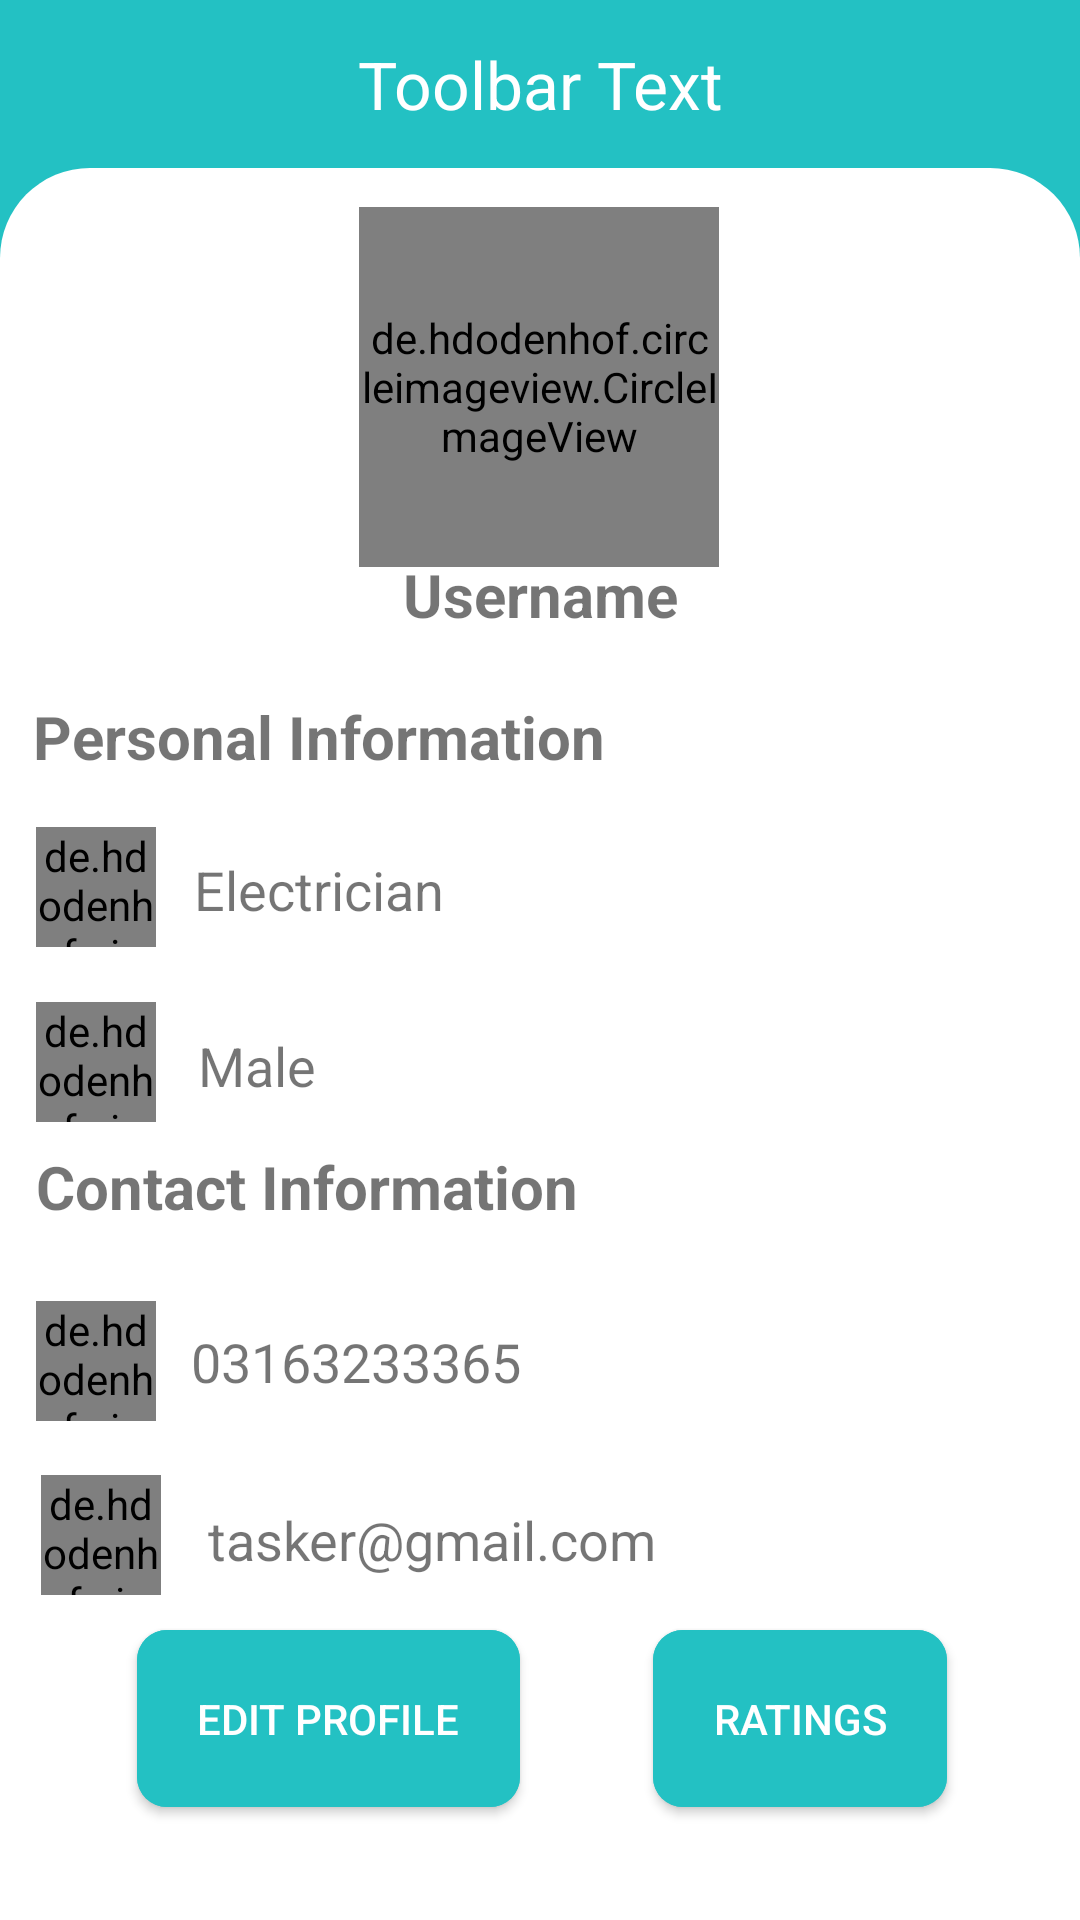

Reconstruct the res/layout file that produces this screen, plus the resources it refers to.
<!-- AndroidManifest.xml: application theme AppTheme -->
<!-- res/layout/activity_view_profile_of__tasker.xml -->
<?xml version="1.0" encoding="utf-8"?>
<LinearLayout xmlns:android="http://schemas.android.com/apk/res/android"
    xmlns:app="http://schemas.android.com/apk/res-auto"
    xmlns:tools="http://schemas.android.com/tools"
    android:layout_width="match_parent"
    android:layout_height="match_parent"
    android:background="@color/colorPrimary"
    android:gravity="center"
    android:orientation="vertical"
    tools:context=".ViewProfile_of_Tasker">

    <include layout="@layout/toolbar" />

    <androidx.constraintlayout.widget.ConstraintLayout
        android:layout_width="match_parent"
        android:layout_height="match_parent"
        android:background="@drawable/background_curve_login"
        android:gravity="center"
        android:orientation="vertical">

        <de.hdodenhof.circleimageview.CircleImageView
            android:id="@+id/dpTasker"
            android:layout_width="120dp"
            android:layout_height="120dp"
            android:src="@mipmap/ic_profile"
            app:layout_constraintBottom_toBottomOf="parent"
            app:layout_constraintEnd_toEndOf="parent"
            app:layout_constraintHorizontal_bias="0.498"
            app:layout_constraintStart_toStartOf="parent"
            app:layout_constraintTop_toTopOf="parent"
            app:layout_constraintVertical_bias="0.028" />

        <de.hdodenhof.circleimageview.CircleImageView
            android:id="@+id/circleImageView4"
            android:layout_width="40dp"
            android:layout_height="40dp"
            android:src="@mipmap/ic_message"
            app:layout_constraintBottom_toBottomOf="parent"
            app:layout_constraintEnd_toEndOf="parent"
            app:layout_constraintHorizontal_bias="0.043"
            app:layout_constraintStart_toStartOf="parent"
            app:layout_constraintTop_toTopOf="parent"
            app:layout_constraintVertical_bias="0.801" />

        <de.hdodenhof.circleimageview.CircleImageView
            android:layout_width="40dp"
            android:layout_height="40dp"
            android:src="@mipmap/ic_call"
            app:layout_constraintBottom_toBottomOf="parent"
            app:layout_constraintEnd_toEndOf="parent"
            app:layout_constraintHorizontal_bias="0.038"
            app:layout_constraintStart_toStartOf="parent"
            app:layout_constraintTop_toTopOf="parent"
            app:layout_constraintVertical_bias="0.694" />

        <de.hdodenhof.circleimageview.CircleImageView
            android:layout_width="40dp"
            android:layout_height="40dp"
            android:src="@mipmap/ic_gender_ic"
            app:layout_constraintBottom_toBottomOf="parent"
            app:layout_constraintEnd_toEndOf="parent"
            app:layout_constraintHorizontal_bias="0.037"
            app:layout_constraintStart_toStartOf="parent"
            app:layout_constraintTop_toTopOf="parent"
            app:layout_constraintVertical_bias="0.511" />

        <de.hdodenhof.circleimageview.CircleImageView
            android:layout_width="40dp"
            android:layout_height="40dp"
            android:src="@mipmap/ic_profile"
            app:layout_constraintBottom_toBottomOf="parent"
            app:layout_constraintEnd_toEndOf="parent"
            app:layout_constraintHorizontal_bias="0.037"
            app:layout_constraintStart_toStartOf="parent"
            app:layout_constraintTop_toTopOf="parent"
            app:layout_constraintVertical_bias="0.404" />

        <TextView
            android:layout_width="wrap_content"
            android:layout_height="wrap_content"
            android:text="Contact Information"
            android:textSize="20sp"
            android:textStyle="bold"
            app:layout_constraintBottom_toBottomOf="parent"
            app:layout_constraintEnd_toEndOf="parent"
            app:layout_constraintHorizontal_bias="0.067"
            app:layout_constraintStart_toStartOf="parent"
            app:layout_constraintTop_toTopOf="parent"
            app:layout_constraintVertical_bias="0.585" />

        <TextView
            android:layout_width="wrap_content"
            android:layout_height="wrap_content"
            android:text="Personal Information"
            android:textSize="20sp"
            android:textStyle="bold"
            app:layout_constraintBottom_toBottomOf="parent"
            app:layout_constraintEnd_toEndOf="parent"
            app:layout_constraintHorizontal_bias="0.064"
            app:layout_constraintStart_toStartOf="parent"
            app:layout_constraintTop_toTopOf="parent"
            app:layout_constraintVertical_bias="0.316" />

        <TextView
            android:id="@+id/email"
            android:layout_width="wrap_content"
            android:layout_height="wrap_content"
            android:text="tasker@gmail.com"
            android:textSize="18sp"
            app:layout_constraintBottom_toBottomOf="parent"
            app:layout_constraintEnd_toEndOf="parent"
            app:layout_constraintHorizontal_bias="0.101"
            app:layout_constraintStart_toEndOf="@+id/circleImageView4"
            app:layout_constraintTop_toTopOf="parent"
            app:layout_constraintVertical_bias="0.795" />

        <TextView
            android:id="@+id/name"
            android:layout_width="wrap_content"
            android:layout_height="wrap_content"
            android:text="Username"
            android:textSize="20sp"
            android:textStyle="bold"
            app:layout_constraintBottom_toBottomOf="parent"
            app:layout_constraintEnd_toEndOf="parent"
            app:layout_constraintStart_toStartOf="parent"
            app:layout_constraintTop_toTopOf="parent"
            app:layout_constraintVertical_bias="0.231" />

        <TextView
            android:id="@+id/phone_number"
            android:layout_width="wrap_content"
            android:layout_height="wrap_content"
            android:text="03163233365"
            android:textSize="18sp"
            app:layout_constraintBottom_toBottomOf="parent"
            app:layout_constraintEnd_toEndOf="parent"
            app:layout_constraintHorizontal_bias="0.254"
            app:layout_constraintStart_toStartOf="parent"
            app:layout_constraintTop_toTopOf="parent"
            app:layout_constraintVertical_bias="0.689" />

        <TextView
            android:id="@+id/gender"
            android:layout_width="wrap_content"
            android:layout_height="wrap_content"
            android:text="Male"
            android:textSize="18sp"
            app:layout_constraintBottom_toBottomOf="parent"
            app:layout_constraintEnd_toEndOf="parent"
            app:layout_constraintHorizontal_bias="0.206"
            app:layout_constraintStart_toStartOf="parent"
            app:layout_constraintTop_toTopOf="parent"
            app:layout_constraintVertical_bias="0.513" />

        <TextView
            android:id="@+id/profession"
            android:layout_width="wrap_content"
            android:layout_height="wrap_content"
            android:text="Electrician"
            android:textSize="18sp"
            app:layout_constraintBottom_toBottomOf="parent"
            app:layout_constraintEnd_toEndOf="parent"
            app:layout_constraintHorizontal_bias="0.234"
            app:layout_constraintStart_toStartOf="parent"
            app:layout_constraintTop_toTopOf="parent"
            app:layout_constraintVertical_bias="0.408" />

        <Button
            android:id="@+id/btnEditProfile"
            android:layout_width="wrap_content"
            android:layout_height="wrap_content"
            android:background="@drawable/all_together"
            android:padding="20dp"
            android:text="Edit Profile"
            android:textColor="@android:color/white"
            app:layout_constraintBottom_toBottomOf="parent"
            app:layout_constraintEnd_toEndOf="parent"
            app:layout_constraintHorizontal_bias="0.197"
            app:layout_constraintStart_toStartOf="parent"
            app:layout_constraintTop_toTopOf="parent"
            app:layout_constraintVertical_bias="0.928" />

        <Button
            android:id="@+id/btnRatings"
            android:layout_width="wrap_content"
            android:layout_height="wrap_content"
            android:background="@drawable/all_together"
            android:padding="20dp"
            android:text="Ratings"
            android:textColor="@android:color/white"
            app:layout_constraintBottom_toBottomOf="parent"
            app:layout_constraintEnd_toEndOf="parent"
            app:layout_constraintStart_toEndOf="@+id/btnEditProfile"
            app:layout_constraintTop_toTopOf="parent"
            app:layout_constraintVertical_bias="0.928" />

    </androidx.constraintlayout.widget.ConstraintLayout>

</LinearLayout>
<!-- res/layout/toolbar.xml (included above) -->
<?xml version="1.0" encoding="utf-8"?>
<androidx.appcompat.widget.Toolbar xmlns:android="http://schemas.android.com/apk/res/android"
    android:id="@+id/toolbar"
    android:layout_width="match_parent"
    android:layout_height="wrap_content"
    android:background="@color/colorPrimary"
    android:theme="@style/ThemeOverlay.AppCompat.Dark.ActionBar">

    <TextView
        android:id="@+id/toolbar_title"
        android:layout_width="wrap_content"
        android:layout_height="wrap_content"
        android:layout_gravity="center"
        android:gravity="center"
        android:text="Toolbar Text"
        android:textAlignment="center"
        android:textColor="#fff"
        android:textSize="22sp" />

</androidx.appcompat.widget.Toolbar>
<!-- resources referenced by this layout -->
<resources>
  <color name="colorPrimary">#23c1c3</color>
  <!-- drawable all_together (drawable) -->
  <?xml version="1.0" encoding="utf-8"?>
  <ripple xmlns:android="http://schemas.android.com/apk/res/android"
      xmlns:tools="http://schemas.android.com/tools"
      android:color="@color/gray"
      tools:ignore="NewApi">
      <item>
          <shape android:shape="rectangle">
              <corners android:radius="10dp" />
              <solid android:color="@color/colorPrimaryDark" />
          </shape>
      </item>
  
      <item android:id="@android:id/background">
          <shape android:shape="rectangle">
              <corners android:radius="10dp" />
              <gradient
                  android:angle="90"
                  android:endColor="@color/colorPrimary"
                  android:startColor="@color/colorPrimary"
                  android:type="linear" />
          </shape>
      </item>
  </ripple>
  <!-- drawable background_curve_login (drawable) -->
  <?xml version="1.0" encoding="utf-8"?>
  <shape xmlns:android="http://schemas.android.com/apk/res/android">
      <solid android:color="#fff" />
      <corners
          android:topLeftRadius="30dp"
          android:topRightRadius="30dp" />
  
  </shape>
  <!-- mipmap ic_call: png bitmap (mipmap-xxxhdpi, 24362 bytes) -->
  <!-- mipmap ic_gender_ic: png bitmap (mipmap-xxxhdpi, 18237 bytes) -->
  <!-- mipmap ic_message: png bitmap (mipmap-xxxhdpi, 37121 bytes) -->
  <!-- mipmap ic_profile: png bitmap (mipmap-xxxhdpi, 37770 bytes) -->
  <style name="AppTheme" parent="Theme.AppCompat.Light.NoActionBar">
          
          <item name="colorPrimary">@color/colorPrimary</item>
          <item name="colorPrimaryDark">@color/colorPrimaryDark</item>
          <item name="colorAccent">@color/colorAccent</item>
  
  
        
  
      </style>
  <color name="gray">#8a8a8a</color>
  <color name="colorPrimaryDark">#23c1c3</color>
  <color name="colorAccent">#23c1c3</color>
</resources>
